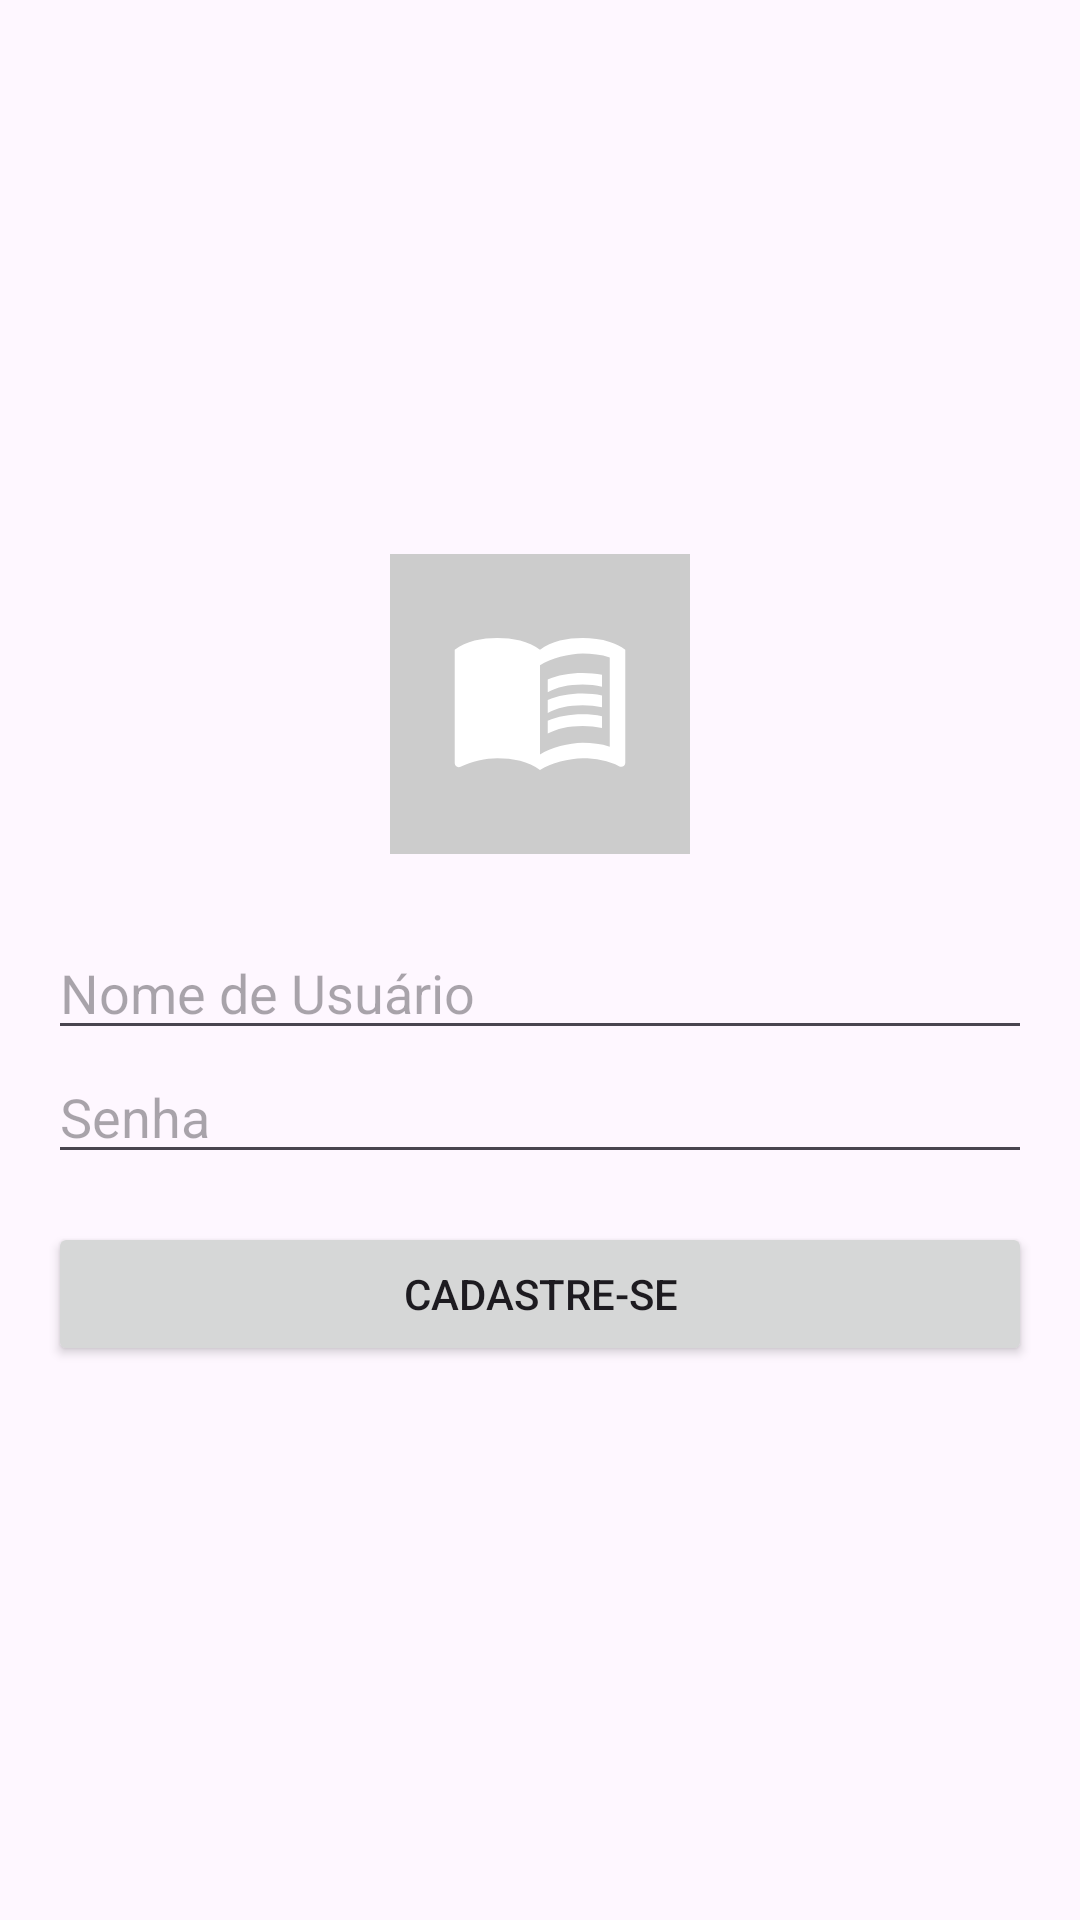

This screen was rendered from an Android layout file. Write that file and the resources it references.
<!-- AndroidManifest.xml: application theme Theme.DiarioDeBolso -->
<!-- res/layout/activity_register.xml -->
<?xml version="1.0" encoding="utf-8"?>
<LinearLayout xmlns:android="http://schemas.android.com/apk/res/android"
    xmlns:tools="http://schemas.android.com/tools"
    android:layout_width="match_parent"
    android:layout_height="match_parent"
    android:orientation="vertical"
    android:padding="16dp"
    android:gravity="center"
    tools:context=".view.RegisterActivity">

    <ImageView
        android:id="@+id/imageViewProfile"
        android:layout_width="100dp"
        android:layout_height="100dp"
        android:src="@drawable/ic_launcher_foreground"
        android:background="#ccc"
        android:contentDescription="@string/preview"
        android:layout_marginBottom="8dp"/>

    <LinearLayout
        android:layout_width="wrap_content"
        android:layout_height="wrap_content"
        android:orientation="horizontal"
        android:layout_marginBottom="16dp">

    </LinearLayout>

    <EditText
        android:id="@+id/editTextNewUser"
        android:layout_width="match_parent"
        android:layout_height="wrap_content"
        android:hint="@string/user"
        android:inputType="text"/>

    <EditText
        android:id="@+id/editTextNewPassword"
        android:layout_width="match_parent"
        android:layout_height="wrap_content"
        android:hint="@string/password"
        android:inputType="textPassword"/>

    <Button
        android:id="@+id/buttonRegister"
        android:layout_width="match_parent"
        android:layout_height="wrap_content"
        android:text="@string/createAcc"
        android:layout_marginTop="16dp"/>

</LinearLayout>
<!-- resources referenced by this layout -->
<resources>
  <!-- drawable ic_launcher_foreground (drawable) -->
  <vector xmlns:android="http://schemas.android.com/apk/res/android"
      android:width="108dp"
      android:height="108dp"
      android:viewportWidth="24"
      android:viewportHeight="24"
      android:tint="#FFFFFF"
      android:autoMirrored="true">
    <group android:scaleX="0.620136"
        android:scaleY="0.620136"
        android:translateX="4.558368"
        android:translateY="3.938232">
      <path
          android:fillColor="@android:color/white"
          android:pathData="M21,5c-1.11,-0.35 -2.33,-0.5 -3.5,-0.5c-1.95,0 -4.05,0.4 -5.5,1.5c-1.45,-1.1 -3.55,-1.5 -5.5,-1.5S2.45,4.9 1,6v14.65c0,0.25 0.25,0.5 0.5,0.5c0.1,0 0.15,-0.05 0.25,-0.05C3.1,20.45 5.05,20 6.5,20c1.95,0 4.05,0.4 5.5,1.5c1.35,-0.85 3.8,-1.5 5.5,-1.5c1.65,0 3.35,0.3 4.75,1.05c0.1,0.05 0.15,0.05 0.25,0.05c0.25,0 0.5,-0.25 0.5,-0.5V6C22.4,5.55 21.75,5.25 21,5zM21,18.5c-1.1,-0.35 -2.3,-0.5 -3.5,-0.5c-1.7,0 -4.15,0.65 -5.5,1.5V8c1.35,-0.85 3.8,-1.5 5.5,-1.5c1.2,0 2.4,0.15 3.5,0.5V18.5z"/>
      <path
          android:fillColor="@android:color/white"
          android:pathData="M17.5,10.5c0.88,0 1.73,0.09 2.5,0.26V9.24C19.21,9.09 18.36,9 17.5,9c-1.7,0 -3.24,0.29 -4.5,0.83v1.66C14.13,10.85 15.7,10.5 17.5,10.5z"/>
      <path
          android:fillColor="@android:color/white"
          android:pathData="M13,12.49v1.66c1.13,-0.64 2.7,-0.99 4.5,-0.99c0.88,0 1.73,0.09 2.5,0.26V11.9c-0.79,-0.15 -1.64,-0.24 -2.5,-0.24C15.8,11.66 14.26,11.96 13,12.49z"/>
      <path
          android:fillColor="@android:color/white"
          android:pathData="M17.5,14.33c-1.7,0 -3.24,0.29 -4.5,0.83v1.66c1.13,-0.64 2.7,-0.99 4.5,-0.99c0.88,0 1.73,0.09 2.5,0.26v-1.52C19.21,14.41 18.36,14.33 17.5,14.33z"/>
    </group>
  </vector>
  <string name="createAcc">Cadastre-se</string>
  <string name="password">Senha</string>
  <string name="preview">Prévia da Imagem</string>
  <string name="user"> Nome de Usuário </string>
  <style name="Theme.DiarioDeBolso" parent="Base.Theme.DiarioDeBolso" />
  <style name="Base.Theme.DiarioDeBolso" parent="Theme.Material3.DayNight.NoActionBar">
          
          
      </style>
</resources>
